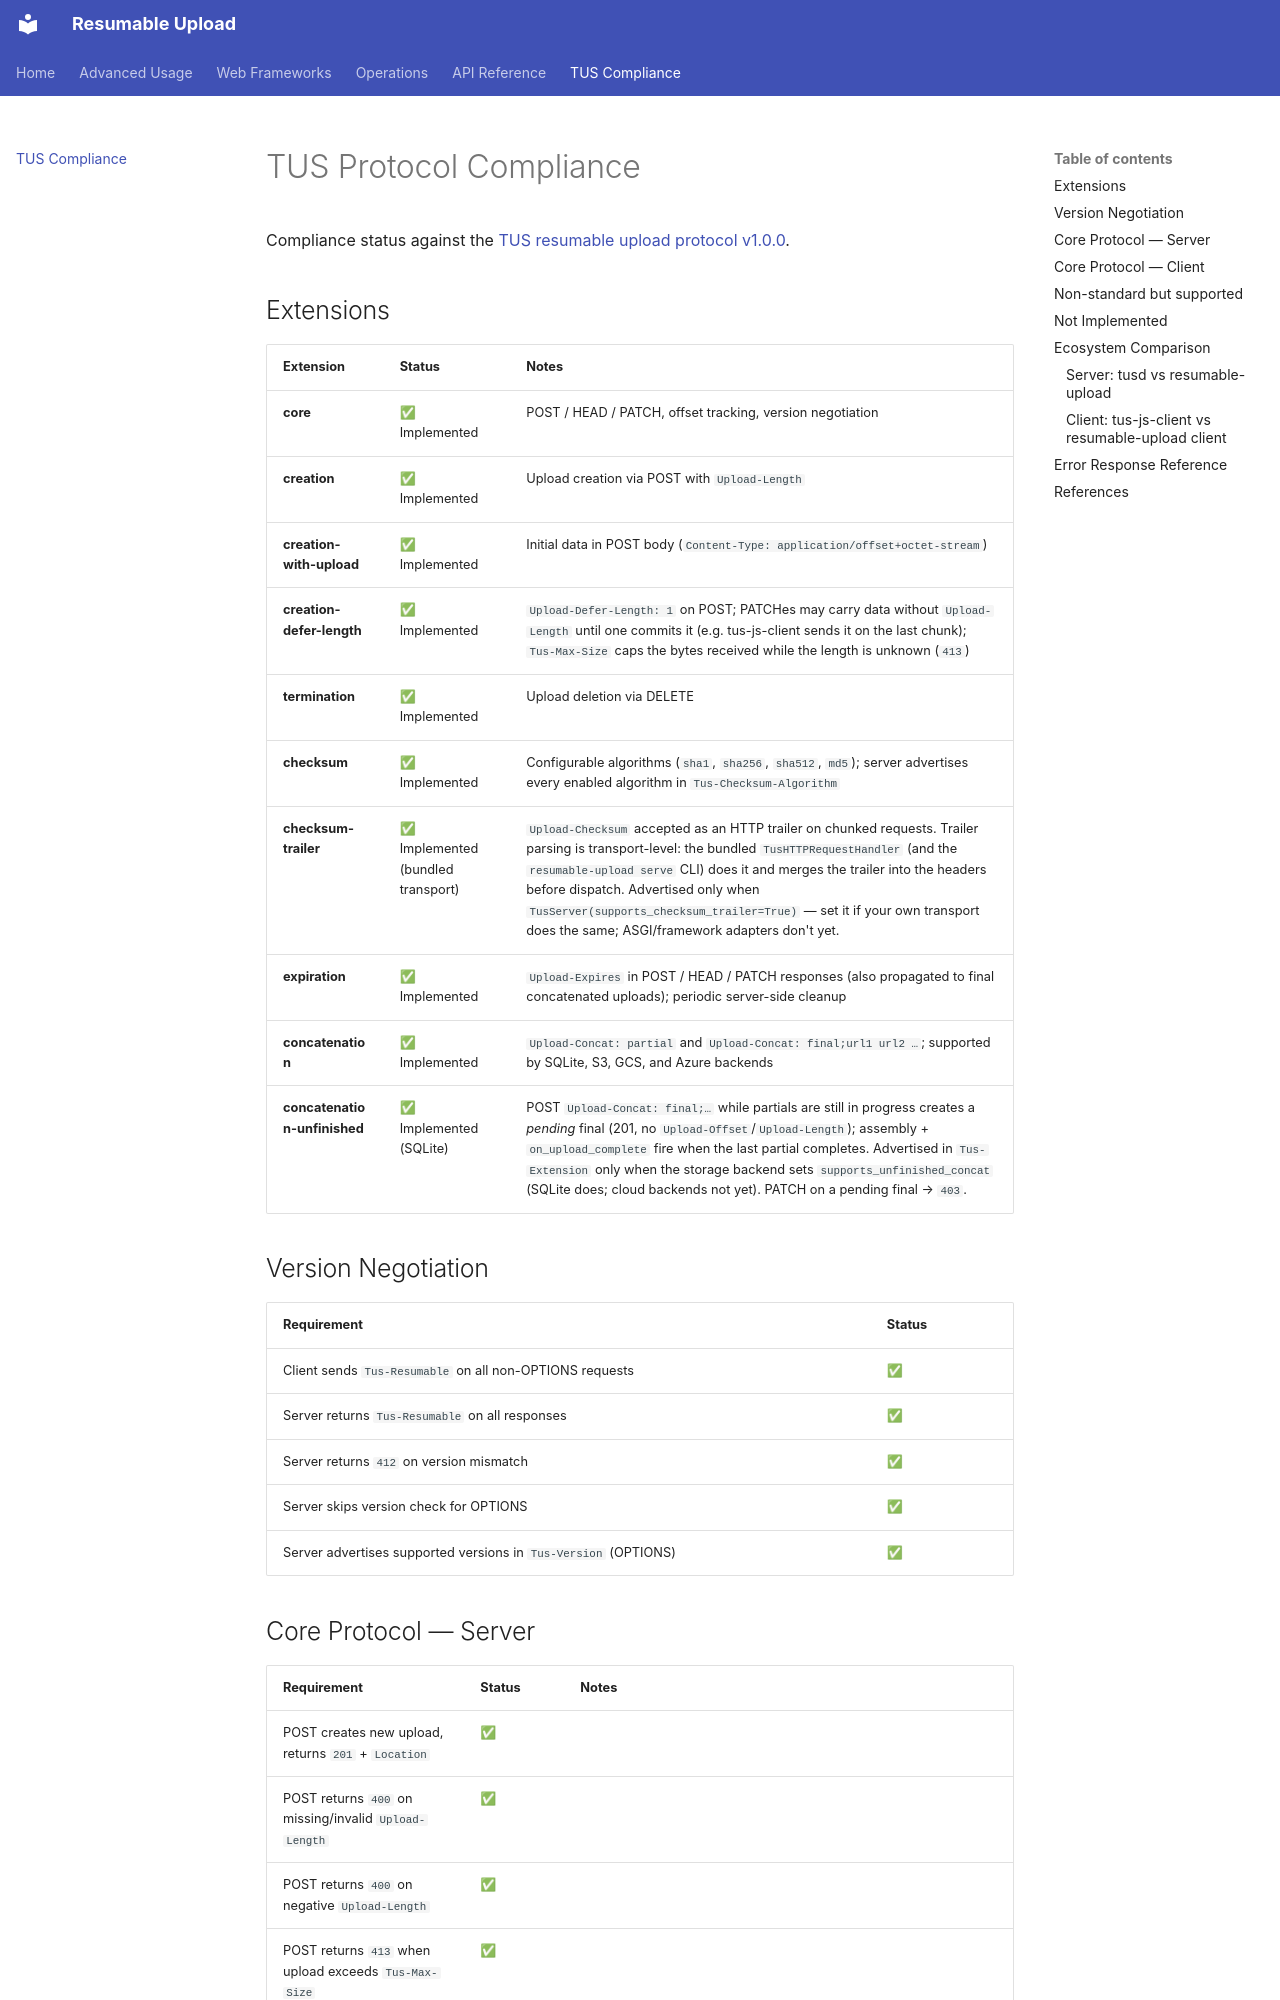

repository: injaeryou/resumable-upload · page: compliance/index.html · generator: mkdocs

# TUS Protocol Compliance

Compliance status against the [TUS resumable upload protocol v1.0.0](https://tus.io/protocols/resumable-upload.html).

## Extensions

| Extension | Status | Notes |
|-----------|--------|-------|
| **core** | ✅ Implemented | POST / HEAD / PATCH, offset tracking, version negotiation |
| **creation** | ✅ Implemented | Upload creation via POST with `Upload-Length` |
| **creation-with-upload** | ✅ Implemented | Initial data in POST body (`Content-Type: application/offset+octet-stream`) |
| **creation-defer-length** | ✅ Implemented | `Upload-Defer-Length: 1` on POST; PATCHes may carry data without `Upload-Length` until one commits it (e.g. tus-js-client sends it on the last chunk); `Tus-Max-Size` caps the bytes received while the length is unknown (`413`) |
| **termination** | ✅ Implemented | Upload deletion via DELETE |
| **checksum** | ✅ Implemented | Configurable algorithms (`sha1`, `sha256`, `sha512`, `md5`); server advertises every enabled algorithm in `Tus-Checksum-Algorithm` |
| **checksum-trailer** | ✅ Implemented (bundled transport) | `Upload-Checksum` accepted as an HTTP trailer on chunked requests. Trailer parsing is transport-level: the bundled `TusHTTPRequestHandler` (and the `resumable-upload serve` CLI) does it and merges the trailer into the headers before dispatch. Advertised only when `TusServer(supports_checksum_trailer=True)` — set it if your own transport does the same; ASGI/framework adapters don't yet. |
| **expiration** | ✅ Implemented | `Upload-Expires` in POST / HEAD / PATCH responses (also propagated to final concatenated uploads); periodic server-side cleanup |
| **concatenation** | ✅ Implemented | `Upload-Concat: partial` and `Upload-Concat: final;url1 url2 …`; supported by SQLite, S3, GCS, and Azure backends |
| **concatenation-unfinished** | ✅ Implemented (SQLite) | POST `Upload-Concat: final;…` while partials are still in progress creates a *pending* final (201, no `Upload-Offset`/`Upload-Length`); assembly + `on_upload_complete` fire when the last partial completes. Advertised in `Tus-Extension` only when the storage backend sets `supports_unfinished_concat` (SQLite does; cloud backends not yet). PATCH on a pending final → `403`. |

## Version Negotiation

| Requirement | Status |
|-------------|--------|
| Client sends `Tus-Resumable` on all non-OPTIONS requests | ✅ |
| Server returns `Tus-Resumable` on all responses | ✅ |
| Server returns `412` on version mismatch | ✅ |
| Server skips version check for OPTIONS | ✅ |
| Server advertises supported versions in `Tus-Version` (OPTIONS) | ✅ |
